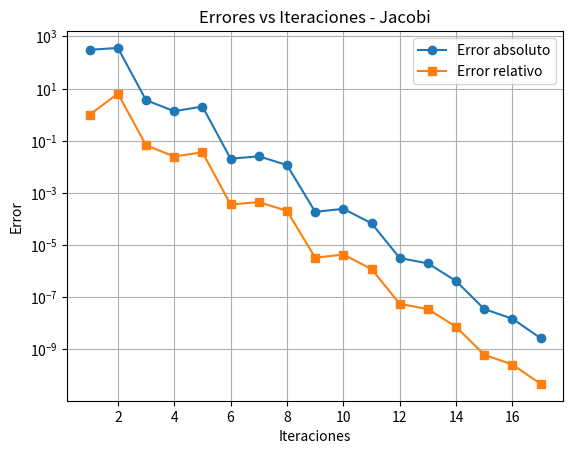
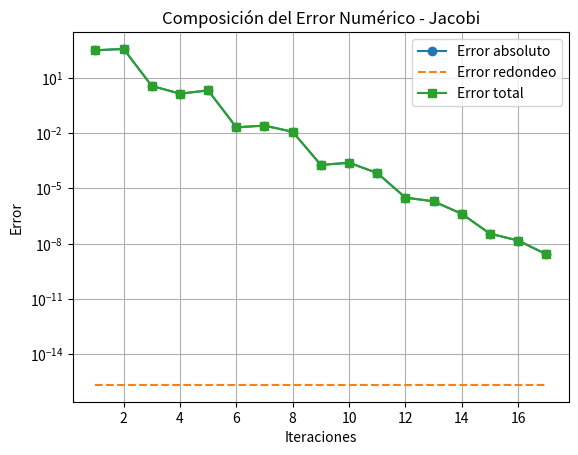

Reproduce these figures in Python, in order.
#!/usr/bin/env python3
# -*- coding: utf-8 -*-
"""
Created on Wed Mar  4 16:22:59 2026
@author: vigo and Gipi IA
"""

# ==================================================
# PREPROCESO
# ==================================================

import numpy as np
import matplotlib.pyplot as plt

# Matriz del sistema (muro 1D)
A = np.array([[70, 1,  0],
              [60, 100, 1],
              [40, 0,  -1]], dtype=float)

b = np.array([636, 518, 307], dtype=float)

# Valores iniciales
T0 = np.zeros(3)

# Valores iniciales aleatorios
#T0 = np.array([8, 34, 36], dtype=float)
tol = 1e-8
max_iter = 100

iters = []
T_vals = []
err_abs = []
err_rel = []

T = T0.copy()

# ==================================================
# PROCESO – JACOBI
# ==================================================

D = np.diag(np.diag(A))
R = A - D

D_inv = np.linalg.inv(D)

for k in range(1, max_iter+1):

    T_new = D_inv @ (b - R @ T)

    iters.append(k)
    T_vals.append(T_new.copy())

    ea = np.linalg.norm(T_new - T, np.inf)
    er = ea / np.linalg.norm(T_new, np.inf)

    err_abs.append(ea)
    err_rel.append(er)

    if ea < tol:
        break

    T = T_new

# ==================================================
# POSTPROCESO
# ==================================================

print("\nTABLA DE ITERACIONES")
print("Iter |      T1      T2      T3    | Error Abs | Error Rel")
print("----------------------------------------------------------------")

for i in range(len(iters)):
    T1, T2, T3 = T_vals[i]
    print(f"{iters[i]:>3} | {T1:8.4f} {T2:8.4f} {T3:8.4f} | "
          f"{err_abs[i]:.3e} | {err_rel[i]:.3e}")

# ==================================================
# ERRORES NUMÉRICOS
# ==================================================

eps = np.finfo(float).eps
err_round = [eps for _ in iters]
err_total = np.array(err_abs) + np.array(err_round)

# ==================================================
# GRÁFICAS
# ==================================================

plt.figure()
plt.semilogy(iters, err_abs, 'o-', label='Error absoluto')
plt.semilogy(iters, err_rel, 's-', label='Error relativo')
plt.xlabel('Iteraciones')
plt.ylabel('Error')
plt.title('Errores vs Iteraciones - Jacobi')
plt.legend()
plt.grid(True)

plt.figure()
plt.semilogy(iters, err_abs, 'o-', label='Error absoluto')
plt.semilogy(iters, err_round, '--', label='Error redondeo')
plt.semilogy(iters, err_total, 's-', label='Error total')
plt.xlabel('Iteraciones')
plt.ylabel('Error')
plt.title('Composición del Error Numérico - Jacobi')
plt.legend()
plt.grid(True)

plt.show()

# ==================================================
# RESULTADOS FÍSICOS
# ==================================================

T_sol = T_vals[-1]

print("\nRESULTADOS FÍSICOS")
print("T1 =", T_sol[0])
print("T2 =", T_sol[1])
print("T3 =", T_sol[2])

print("\nPerfil completo de temperatura:")
print("T0 = 100°C")
print("T1 =", T_sol[0])
print("T2 =", T_sol[1])
print("T3 =", T_sol[2])
print("T4 = 50°C")
